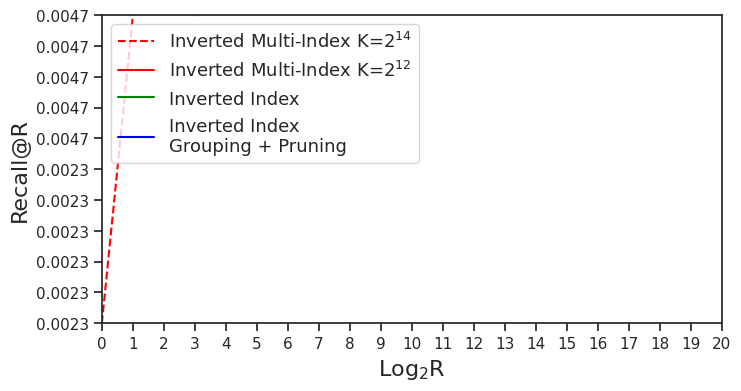

Write the Python code that produced this figure.
SIFT_O_IMI_16384_txt = '''
0.0029	
0.0054	
0.0099	
0.0175	
0.0326	
0.0531	
0.0874	
0.134	
0.202	
0.2908	
0.3979	
0.5213	
0.6388	
0.7532	
0.8464	
0.9154	
0.9612	
0.9831	
0.9948	
0.999	
0.9999	
'''

SIFT_O_IMI_4096_txt = '''
0.0004
0.001
0.0016
0.0033
0.0072
0.0137
0.0259
0.0466
0.0819
0.1338
0.2063
0.3041
0.4193
0.5398
0.6661
0.7804
0.8697
0.9345
0.9743
0.9888
0.9968
'''

SIFT_Hybrid_txt = '''
0.0004	
0.0004	
0.0005	
0.0014	
0.003	
0.0063	
0.0118	
0.0239	
0.0499	
0.0968	
0.1823	
0.301	
0.4321	
0.5706	
0.7045	
0.8142	
0.8903	
0.9447	
0.9743	
0.9906	
0.9969	
'''

SIFT_Subgroups_50_txt = '''
0.0021
0.0043
0.0092
0.0174
0.0341
0.0555
0.0877
0.1312
0.176
0.2273
0.3239
0.4386
0.5655
0.6894
0.7976
0.8733
0.9267
0.9565
0.9727
0.9795
0.9814
'''

SIFT_NEW_PRUNING_txt = '''
0.0001
0.0004
0.0016
0.0028
0.0060
0.0112
0.0203
0.0418
0.0870
0.1617
0.2683
0.4008
0.5402
0.6760
0.7911
0.8772
0.9363
0.9687
0.9866
0.9955
0.9984
'''

DEEP_O_IMI_16384_txt = '''
0.0023	
0.0047	
0.0099	
0.0169	
0.0271	
0.0421	
0.0616	
0.0872	
0.122	
0.1735	
0.2384	
0.3264	
0.429	
0.5503	
0.6711	
0.793	
0.8828	
0.9436	
0.9737	
0.9915	
0.9982
'''

DEEP_Hybrid_txt = '''
0.0003	
0.0012	
0.0018	
0.0035	
0.0059	
0.0109	
0.0199	
0.0368	
0.0717	
0.1415	
0.2611	
0.3886	
0.5109	
0.6402	
0.7506	
0.8442	
0.9105	
0.9524	
0.9786	
0.9915	
0.9967	
'''

DEEP_Subgroups_50_txt = '''
0.0058
0.0106
0.0202
0.0374
0.0681
0.1103
0.1544
0.2066
0.2532
0.3116
0.4011
0.5056
0.6226
0.7272
0.8197
0.8853
0.9299
0.9571
0.9709
0.9772
0.9796
'''

DEEP_O_IMI_4096_txt='''
0.0007
0.0014
0.0021
0.0047
0.0069
0.0124
0.0221
0.0353
0.0557
0.0876
0.1292
0.1842
0.2577
0.3575
0.4705
0.5893
0.7179
0.8377
0.922
0.9681
0.989
'''

DEEP_NEW_PRUNING_txt = '''
0.0003
0.0006
0.0013
0.0025
0.0063
0.0131
0.0251
0.0515
0.1181
0.2200
0.3380
0.4675
0.6042
0.7192
0.8205
0.8942
0.9435
0.9733
0.9893
0.9955
0.9999
'''

from matplotlib.backends.backend_pdf import PdfPages
import matplotlib.pyplot as plt
import numpy
import re
import seaborn as sns
sns.set(style='ticks', palette='Set2')
sns.despine()

k = range(21)

dataset = "DEEP"
if dataset == "SIFT":
    O_IMI = re.findall(r"[0-9.]+", SIFT_O_IMI_16384_txt)
    Subgroups_50 = re.findall(r"[0-9.]+", SIFT_Subgroups_50_txt)
    O_IMI_4096 = re.findall(r"[0-9.]+", SIFT_O_IMI_4096_txt)
    Hybrid = re.findall(r"[0-9.]+", SIFT_Hybrid_txt)
    Pruning = re.findall(r"[0-9.]+", SIFT_NEW_PRUNING_txt)

    plt.figure(figsize=[8,4])
    lineIMI, = plt.plot(k, O_IMI, '--r', label = 'Inverted Multi-Index K=$2^{14}$')
    lineIMI_4096, = plt.plot(k, O_IMI_4096, 'r', label = 'Inverted Multi-Index K=$2^{12}$')
    lineHybrid, = plt.plot(k, Hybrid, 'g', label = 'Inverted Index')
    linePruning, = plt.plot(k, Pruning, 'b', label = 'Inverted Index\nGrouping + Pruning')

    plt.xticks(range(0, 21, 1))
    plt.yticks(numpy.arange(0., 1.1, 0.1))

    plt.axis([0, 20, 0, 1])
    plt.xlabel('Log$_2$R', fontsize=16)
    plt.ylabel('Recall@R', fontsize=16)
    plt.legend(frameon = True, fontsize=13, loc=2)

    pp = PdfPages('recallR_SIFT.pdf')
    pp.savefig(bbox_inches='tight')
    pp.close()
else:
    O_IMI = re.findall(r"[0-9.]+", DEEP_O_IMI_16384_txt)
    Subgroups_50 = re.findall(r"[0-9.]+", DEEP_Subgroups_50_txt)
    O_IMI_4096 = re.findall(r"[0-9.]+", DEEP_O_IMI_4096_txt)
    Hybrid = re.findall(r"[0-9.]+", DEEP_Hybrid_txt)
    Pruning = re.findall(r"[0-9.]+", DEEP_NEW_PRUNING_txt)
    plt.figure(figsize=[8,4])
    lineIMI, = plt.plot(k, O_IMI, '--r', label = 'Inverted Multi-Index K=$2^{14}$')
    lineIMI_4096, = plt.plot(k, O_IMI_4096, 'r', label = 'Inverted Multi-Index K=$2^{12}$')
    lineHybrid, = plt.plot(k, Hybrid, 'g', label = 'Inverted Index')
    linePruning, = plt.plot(k, Pruning, 'b', label = 'Inverted Index\nGrouping + Pruning')

    plt.xticks(range(0, 21, 1))
    plt.yticks(numpy.arange(0., 1.1, 0.1))

    plt.axis([0, 20, 0, 1])
    plt.xlabel('Log$_2$R', fontsize=16)
    plt.ylabel('Recall@R', fontsize=16)
    plt.legend(frameon = True, fontsize=13, loc=2)

    pp = PdfPages('recallR_DEEP.pdf')
    pp.savefig(bbox_inches='tight')
    pp.close()
